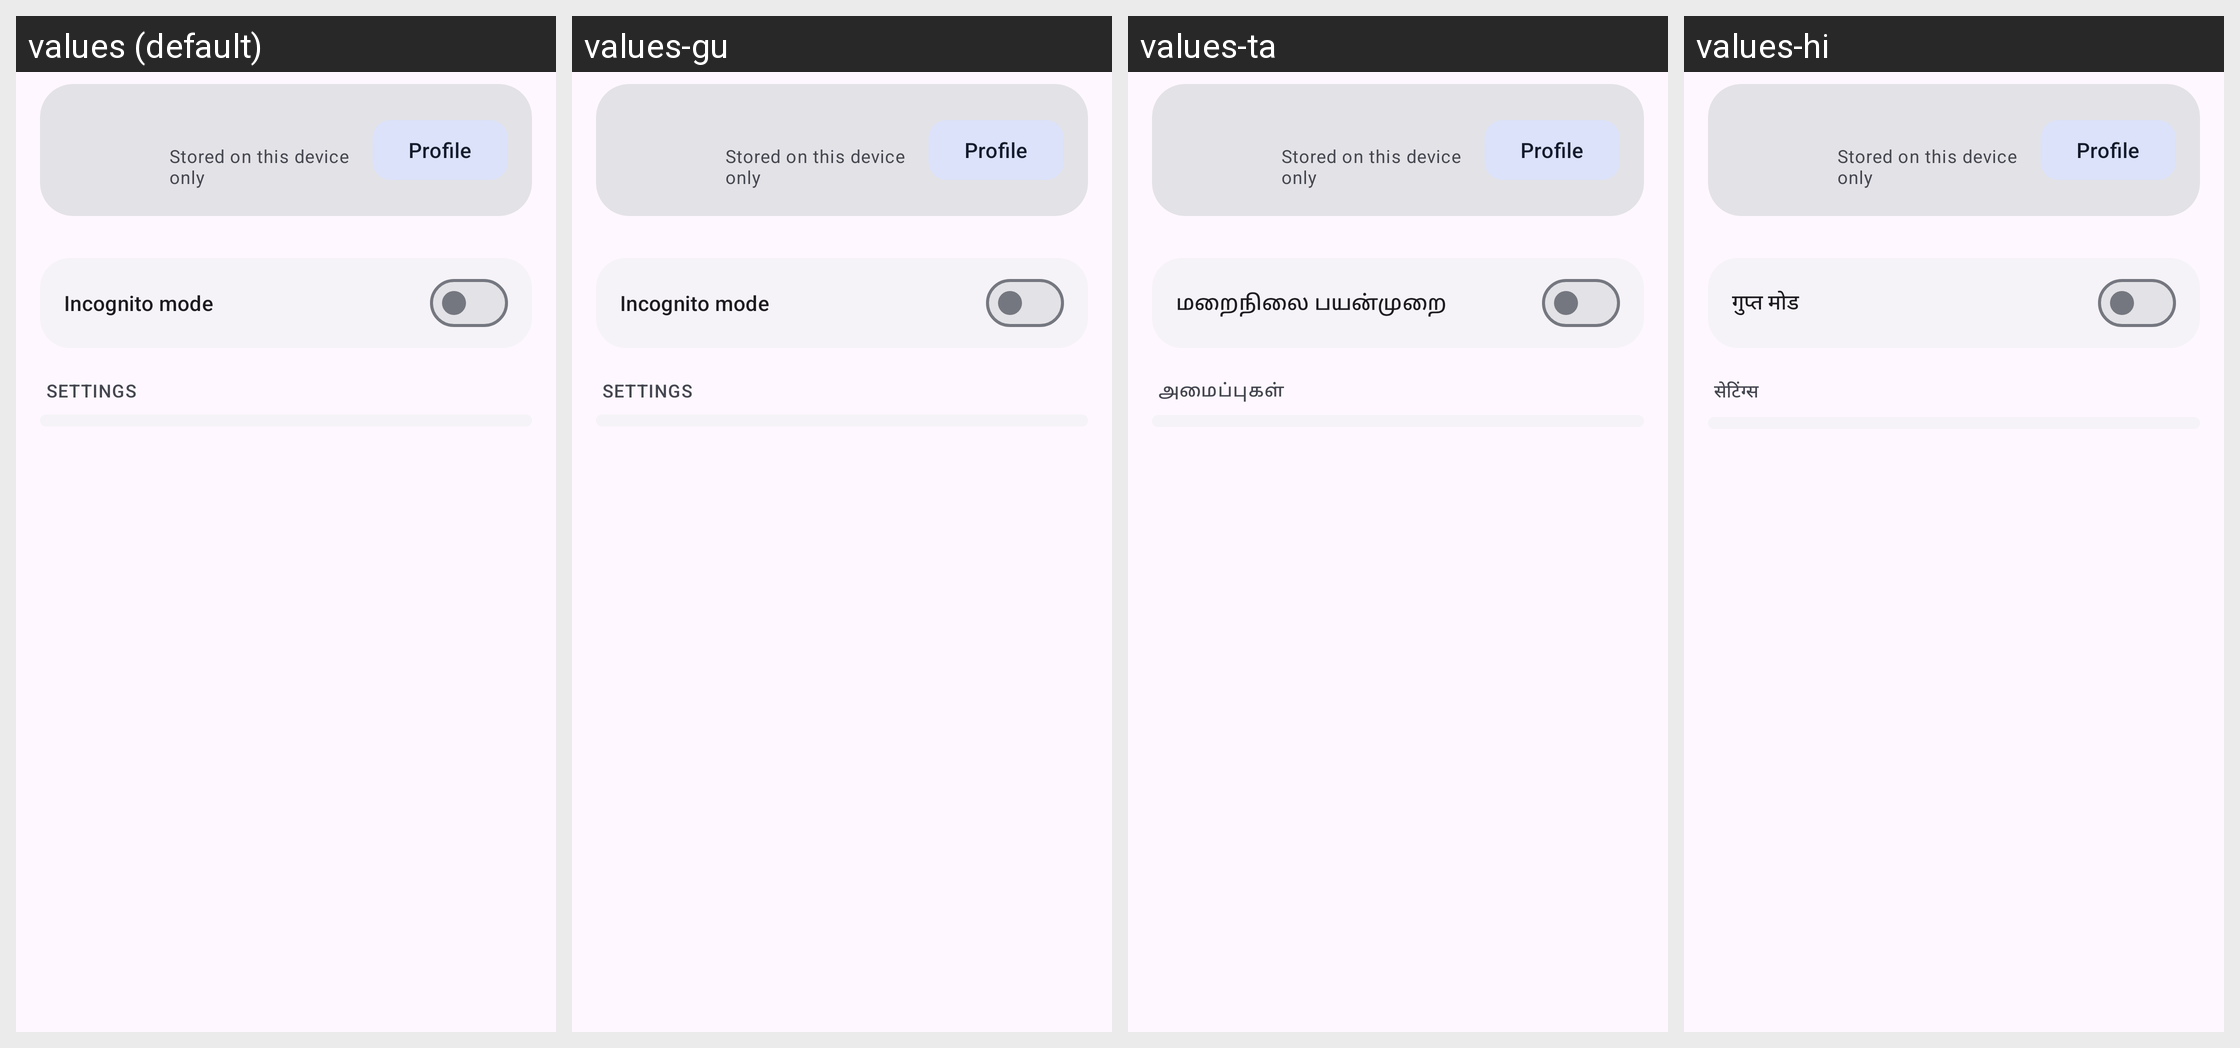

The same Android screen rendered under several of its app's locales, left to right. List the strings drawn on it with the default value and each locale's translation.
Android screen res/layout/fragment_more.xml rendered under 4 locales, left to right: values (default), values-gu, values-ta, values-hi. Device: Nexus 5 (rendered at 1080×1920; each locale shown at half size, 540×960, under a caption strip naming it); theme Theme.Hanten.
Other locales in the repository, not shown: values-ab, values-ar, values-arq, values-be, values-bn, values-ca, values-ckb, values-cs, values-de, values-el, values-en-rGB, values-es, values-et, values-eu, values-fa, values-fi, values-fil, values-fr, values-frp, values-got, values-hr, values-hu, values-in, values-it, values-iw, values-ja, values-jv, values-kk, values-km, values-ko, values-lt, values-lv, values-lzh, values-ml, values-ms, values-my, values-nb-rNO, values-ne, values-nl, values-nn, values-or, values-pa, values-pa-rPK, values-pl, values-pt, values-pt-rBR, values-ro, values-ru, values-si, values-sr, values-sv, values-te, values-th, values-tr, values-uk, values-vi, values-zh-rCN, values-zh-rTW.
Strings drawn on this screen, with the default value and each locale's value (text and hints the layout hard-codes, and strings that could not be matched under every locale, appear in the picture but are not listed):

profile_local_hint
  values: Stored on this device only
  values-gu: Stored on this device only  [not translated; the default value is used]
  values-ta: Stored on this device only  [not translated; the default value is used]
  values-hi: Stored on this device only  [not translated; the default value is used]

profile_title
  values: Profile
  values-gu: Profile  [not translated; the default value is used]
  values-ta: Profile  [not translated; the default value is used]
  values-hi: Profile  [not translated; the default value is used]

incognito_mode
  values: Incognito mode
  values-gu: Incognito mode
  values-ta: மறைநிலை பயன்முறை
  values-hi: गुप्त मोड

settings
  values: Settings
  values-gu: Settings
  values-ta: அமைப்புகள்
  values-hi: सेटिंग्स
